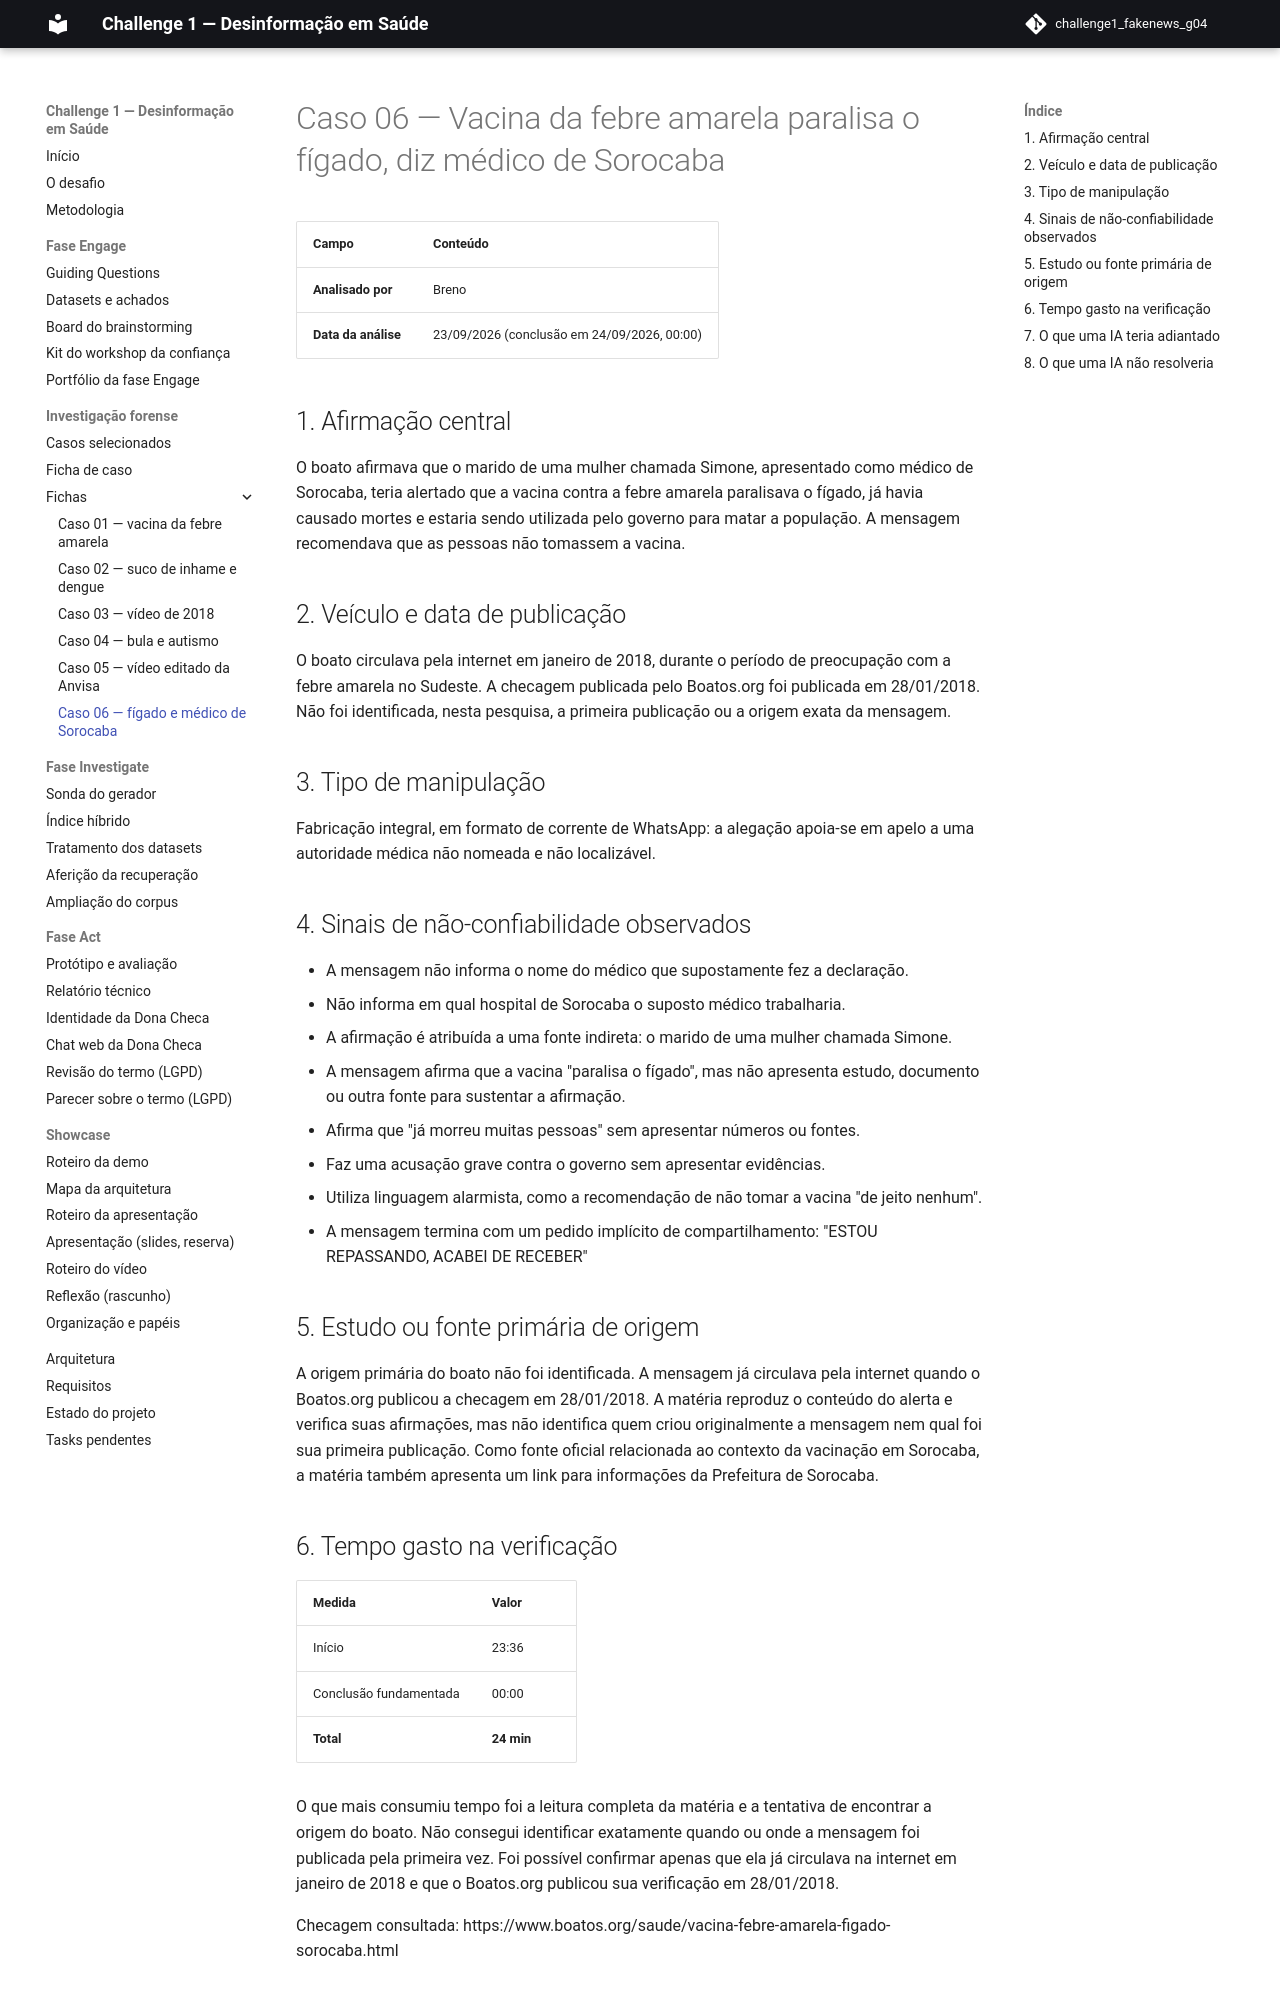

repository: grupo04-challenge01/challenge1_fakenews_g04 · page: forense/caso-06-figado-sorocaba/index.html · generator: mkdocs

# Caso 06 — Vacina da febre amarela paralisa o fígado, diz médico de Sorocaba

| Campo | Conteúdo |
| --- | --- |
| **Analisado por** | Breno |
| **Data da análise** | 23/09/2026 (conclusão em 24/09/2026, 00:00) |

## 1. Afirmação central

O boato afirmava que o marido de uma mulher chamada Simone, apresentado como médico de Sorocaba, teria alertado que a vacina contra a febre amarela paralisava o fígado, já havia causado mortes e estaria sendo utilizada pelo governo para matar a população. A mensagem recomendava que as pessoas não tomassem a vacina.

## 2. Veículo e data de publicação

O boato circulava pela internet em janeiro de 2018, durante o período de preocupação com a febre amarela no Sudeste. A checagem publicada pelo Boatos.org foi publicada em 28/01/2018. Não foi identificada, nesta pesquisa, a primeira publicação ou a origem exata da mensagem.

## 3. Tipo de manipulação

Fabricação integral, em formato de corrente de WhatsApp: a alegação apoia-se em
apelo a uma autoridade médica não nomeada e não localizável.

## 4. Sinais de não-confiabilidade observados

- A mensagem não informa o nome do médico que supostamente fez a declaração.
- Não informa em qual hospital de Sorocaba o suposto médico trabalharia.
- A afirmação é atribuída a uma fonte indireta: o marido de uma mulher chamada Simone.
- A mensagem afirma que a vacina "paralisa o fígado", mas não apresenta estudo, documento ou outra fonte para sustentar a afirmação.
- Afirma que "já morreu muitas pessoas" sem apresentar números ou fontes.
- Faz uma acusação grave contra o governo sem apresentar evidências.
- Utiliza linguagem alarmista, como a recomendação de não tomar a vacina "de jeito nenhum".
- A mensagem termina com um pedido implícito de compartilhamento: "ESTOU REPASSANDO, ACABEI DE RECEBER"

## 5. Estudo ou fonte primária de origem

A origem primária do boato não foi identificada. A mensagem já circulava pela internet quando o Boatos.org publicou a checagem em 28/01/2018. A matéria reproduz o conteúdo do alerta e verifica suas afirmações, mas não identifica quem criou originalmente a mensagem nem qual foi sua primeira publicação. Como fonte oficial relacionada ao contexto da vacinação em Sorocaba, a matéria também apresenta um link para informações da Prefeitura de Sorocaba.

## 6. Tempo gasto na verificação

| Medida | Valor |
| --- | --- |
| Início | 23:36 |
| Conclusão fundamentada | 00:00 |
| **Total** | **24 min** |

O que mais consumiu tempo foi a leitura completa da matéria e a tentativa de encontrar a origem do boato. Não consegui identificar exatamente quando ou onde a mensagem foi publicada pela primeira vez. Foi possível confirmar apenas que ela já circulava na internet em janeiro de 2018 e que o Boatos.org publicou sua verificação em 28/01/2018.

Checagem consultada: https://www.boatos.org/saude/vacina-febre-amarela-figado-sorocaba.html
